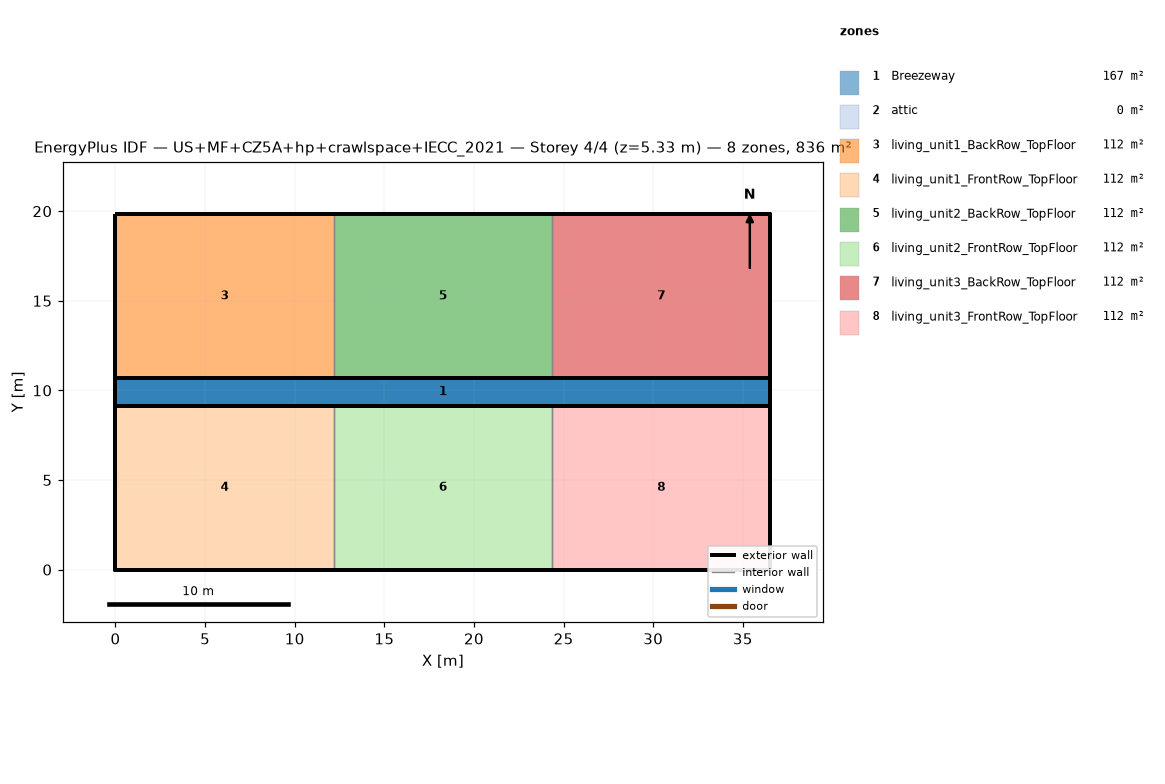
=== STOREY PLAN SPEC (per zone: floor XY polygon, exterior-wall plan segments, windows/doors) ===
zone 1: Breezeway  (167.0 m²)
  floor: (36.54, 9.16) (0.00, 9.16) (0.00, 10.68) (36.54, 10.68)
  floor: (36.54, 9.16) (0.00, 9.16) (0.00, 10.68) (36.54, 10.68)
  floor: (36.54, 9.16) (0.00, 9.16) (0.00, 10.68) (36.54, 10.68)
zone 2: attic  (0.0 m²)
  exterior wall: (36.54, 0.00) – (36.54, 19.84) – (36.54, 9.92)  [29.8 m]
  exterior wall: (0.00, 19.84) – (0.00, 0.00) – (0.00, 9.92)  [29.8 m]
zone 3: living_unit1_BackRow_TopFloor  (111.5 m²)
  floor: (12.18, 10.68) (0.00, 10.68) (0.00, 19.84) (12.18, 19.84)
  exterior wall: (12.18, 19.84) – (0.00, 19.84)  [12.2 m]
  exterior wall: (0.00, 19.84) – (0.00, 10.68)  [9.2 m]
  exterior wall: (0.00, 10.68) – (12.18, 10.68)  [12.2 m]
  interior walls: 1
zone 4: living_unit1_FrontRow_TopFloor  (111.5 m²)
  floor: (12.18, 0.00) (0.00, 0.00) (0.00, 9.16) (12.18, 9.16)
  exterior wall: (0.00, 0.00) – (12.18, 0.00)  [12.2 m]
  exterior wall: (0.00, 9.16) – (0.00, 0.00)  [9.2 m]
  exterior wall: (12.18, 9.16) – (0.00, 9.16)  [12.2 m]
  interior walls: 1
zone 5: living_unit2_BackRow_TopFloor  (111.5 m²)
  floor: (24.36, 10.68) (12.18, 10.68) (12.18, 19.84) (24.36, 19.84)
  exterior wall: (12.18, 10.68) – (24.36, 10.68)  [12.2 m]
  exterior wall: (24.36, 19.84) – (12.18, 19.84)  [12.2 m]
  interior walls: 2
zone 6: living_unit2_FrontRow_TopFloor  (111.5 m²)
  floor: (24.36, 0.00) (12.18, 0.00) (12.18, 9.16) (24.36, 9.16)
  exterior wall: (12.18, 0.00) – (24.36, 0.00)  [12.2 m]
  exterior wall: (24.36, 9.16) – (12.18, 9.16)  [12.2 m]
  interior walls: 2
zone 7: living_unit3_BackRow_TopFloor  (111.5 m²)
  floor: (36.54, 10.68) (24.36, 10.68) (24.36, 19.84) (36.54, 19.84)
  exterior wall: (36.54, 10.68) – (36.54, 19.84)  [9.2 m]
  exterior wall: (36.54, 19.84) – (24.36, 19.84)  [12.2 m]
  exterior wall: (24.36, 10.68) – (36.54, 10.68)  [12.2 m]
  interior walls: 1
zone 8: living_unit3_FrontRow_TopFloor  (111.5 m²)
  floor: (36.54, 0.00) (24.36, 0.00) (24.36, 9.16) (36.54, 9.16)
  exterior wall: (24.36, 0.00) – (36.54, 0.00)  [12.2 m]
  exterior wall: (36.54, 0.00) – (36.54, 9.16)  [9.2 m]
  exterior wall: (36.54, 9.16) – (24.36, 9.16)  [12.2 m]
  interior walls: 1

=== DERIVED (storey summary) ===
Building: US+MF+CZ5A+hp+crawlspace+IECC_2021
Storey: 4 of 4  (floor level z = 5.33 m)
Storey gross floor area: 836.2 m²
Zones on this storey: 8
  - Breezeway: floor 167.0 m²
  - attic: floor 0.0 m²; exterior wall 59.5 m (81.9 m²); WWR 0.0%
  - living_unit1_BackRow_TopFloor: floor 111.5 m²; exterior wall 33.5 m (86.9 m²); WWR 0.0%
  - living_unit1_FrontRow_TopFloor: floor 111.5 m²; exterior wall 33.5 m (86.9 m²); WWR 0.0%
  - living_unit2_BackRow_TopFloor: floor 111.5 m²; exterior wall 24.4 m (63.1 m²); WWR 0.0%
  - living_unit2_FrontRow_TopFloor: floor 111.5 m²; exterior wall 24.4 m (63.1 m²); WWR 0.0%
  - living_unit3_BackRow_TopFloor: floor 111.5 m²; exterior wall 33.5 m (86.9 m²); WWR 0.0%
  - living_unit3_FrontRow_TopFloor: floor 111.5 m²; exterior wall 33.5 m (86.9 m²); WWR 0.0%
Zone adjacency (shared interzone walls):
  - living_unit1_BackRow_TopFloor ↔ living_unit2_BackRow_TopFloor
  - living_unit1_FrontRow_TopFloor ↔ living_unit2_FrontRow_TopFloor
  - living_unit2_BackRow_TopFloor ↔ living_unit3_BackRow_TopFloor
  - living_unit2_FrontRow_TopFloor ↔ living_unit3_FrontRow_TopFloor